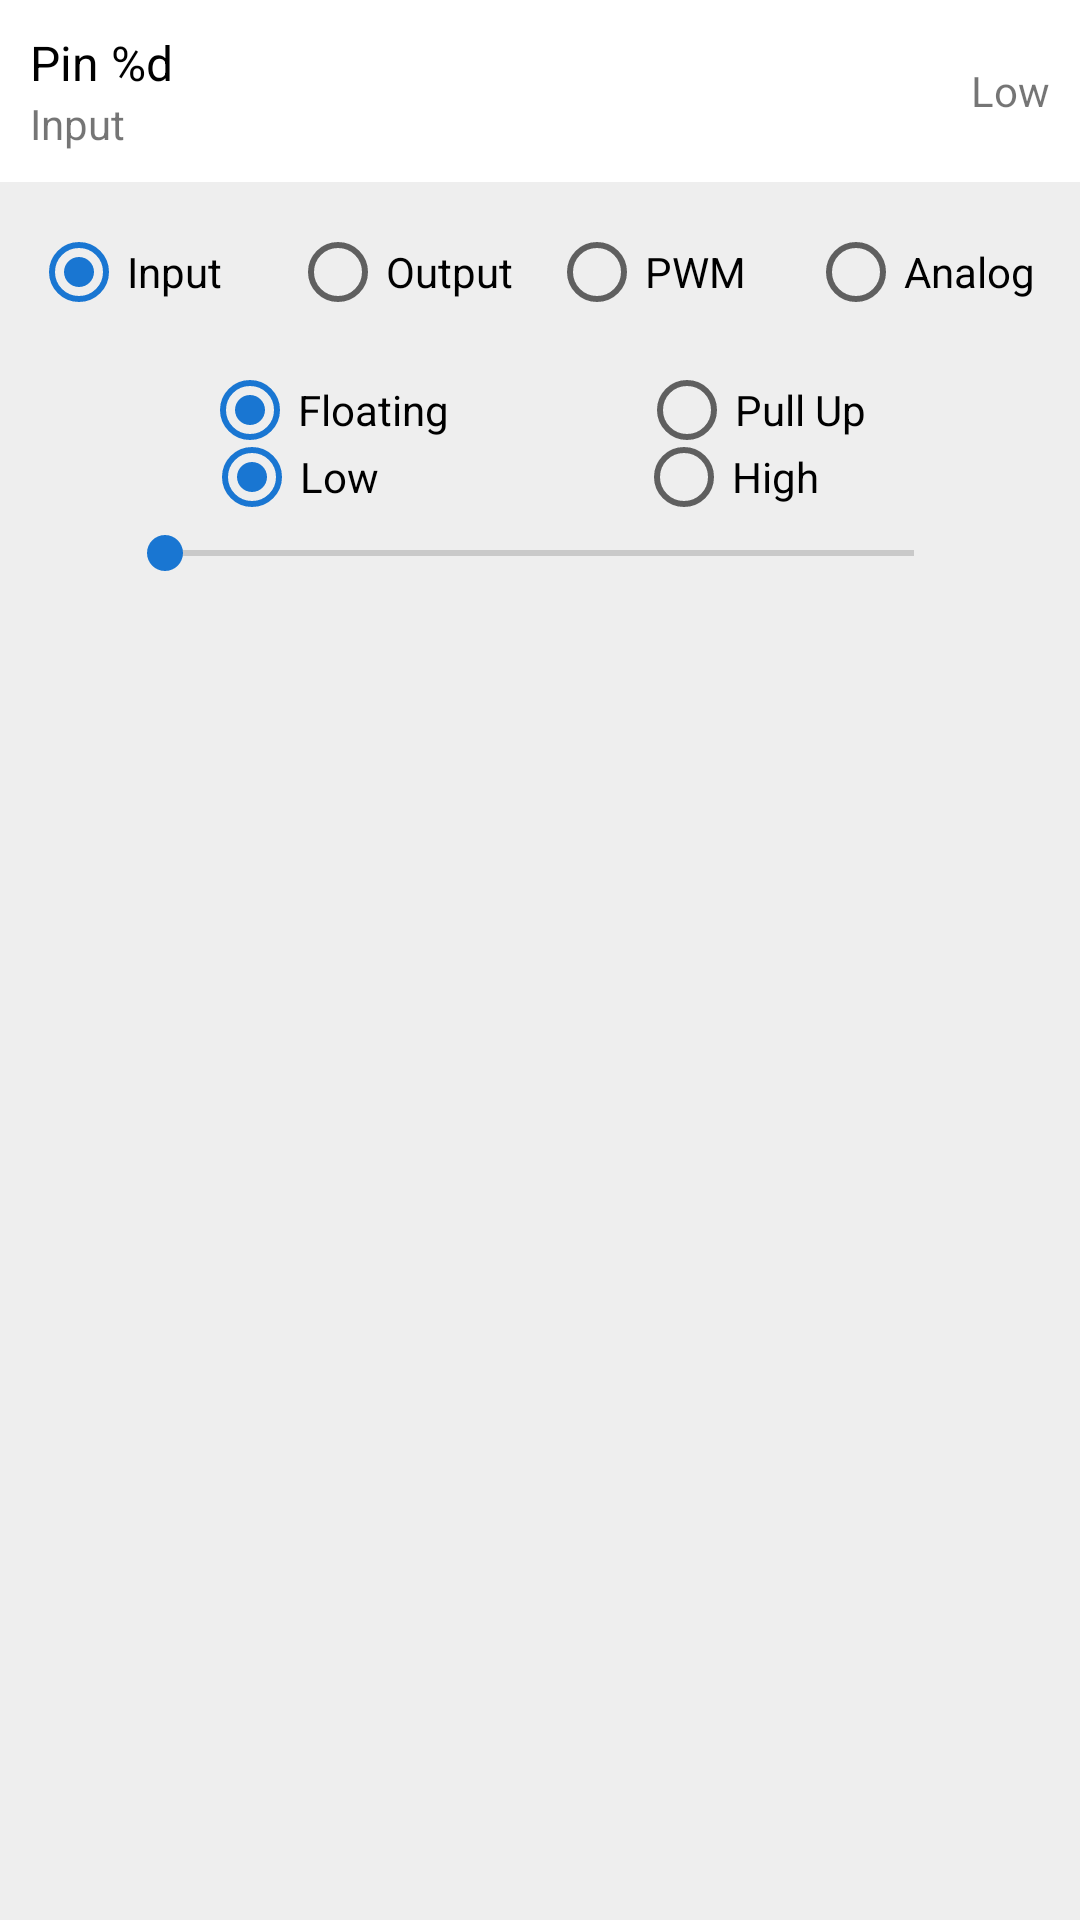

Reconstruct the res/layout file that produces this screen, plus the resources it refers to.
<!-- AndroidManifest.xml: application theme AppTheme -->
<!-- res/layout/layout_pinio_item.xml -->
<?xml version="1.0" encoding="utf-8"?>
<LinearLayout xmlns:android="http://schemas.android.com/apk/res/android"
    android:layout_width="match_parent"
    android:layout_height="wrap_content"
    android:orientation="vertical">

    <LinearLayout
        android:id="@+id/titleViewGroup"
        android:layout_width="match_parent"
        android:layout_height="wrap_content"
        android:background="@color/white"
        android:orientation="horizontal"
        android:padding="10dp">

        <LinearLayout
            android:layout_width="0dp"
            android:layout_height="wrap_content"
            android:layout_weight="1"
            android:orientation="vertical">

            <TextView
                android:id="@+id/nameTextView"
                android:layout_width="wrap_content"
                android:layout_height="wrap_content"
                android:text="@string/pinio_pinname_digital_format"
                android:textColor="#000000"
                android:textSize="16sp" />

            <TextView
                android:id="@+id/modeTextView"
                android:layout_width="wrap_content"
                android:layout_height="wrap_content"
                android:text="@string/pinio_pintype_input" />
        </LinearLayout>

        <TextView
            android:id="@+id/stateTextView"
            android:layout_width="wrap_content"
            android:layout_height="wrap_content"
            android:layout_gravity="center_vertical"
            android:text="@string/pinio_pintype_low" />
    </LinearLayout>

    <LinearLayout
        android:id="@+id/expandedViewGroup"
        android:layout_width="match_parent"
        android:layout_height="wrap_content"
        android:background="@color/panelBackground"
        android:orientation="vertical"
        android:paddingEnd="4dp"
        android:paddingStart="4dp"
        android:paddingTop="10dp">

        <RadioGroup
            android:id="@+id/modeRadioGroup"
            android:layout_width="match_parent"
            android:layout_height="wrap_content"
            android:background="@drawable/border_gray"
            android:orientation="horizontal"
            android:paddingBottom="4dp"
            android:paddingTop="4dp">

            <View
                android:layout_width="0dp"
                android:layout_height="match_parent"
                android:layout_weight="1" />

            <RadioButton
                android:id="@+id/inputRadioButton"
                android:layout_width="80dp"
                android:layout_height="wrap_content"
                android:checked="true"
                android:text="@string/pinio_pintype_input" />

            <View
                android:layout_width="0dp"
                android:layout_height="match_parent"
                android:layout_weight="1" />

            <RadioButton
                android:id="@+id/outputRadioButton"
                android:layout_width="80dp"
                android:layout_height="wrap_content"
                android:text="@string/pinio_pintype_output" />

            <View
                android:id="@+id/spacer2View"
                android:layout_width="0dp"
                android:layout_height="match_parent"
                android:layout_weight="1" />

            <RadioButton
                android:id="@+id/pwmRadioButton"
                android:layout_width="80dp"
                android:layout_height="wrap_content"
                android:text="@string/pinio_pintype_pwm" />


            <View
                android:id="@+id/spacer3View"
                android:layout_width="0dp"
                android:layout_height="match_parent"
                android:layout_weight="1" />

            <RadioButton
                android:id="@+id/analogRadioButton"
                android:layout_width="80dp"
                android:layout_height="wrap_content"
                android:text="@string/pinio_pintype_analog" />

            <View
                android:id="@+id/spacer4View"
                android:layout_width="0dp"
                android:layout_height="match_parent"
                android:layout_weight="1" />
        </RadioGroup>

        <RadioGroup
            android:id="@+id/inputRadioGroup"
            android:layout_width="wrap_content"
            android:layout_height="wrap_content"
            android:layout_marginBottom="-20dp"
            android:layout_marginTop="10dp"
            android:orientation="horizontal">

            <View
                android:layout_width="0dp"
                android:layout_height="match_parent"
                android:layout_weight="1" />

            <RadioButton
                android:id="@+id/floatingRadioButton"
                android:layout_width="wrap_content"
                android:layout_height="wrap_content"
                android:checked="true"
                android:minWidth="80dp"
                android:text="@string/pinio_pintype_input_floating" />

            <View
                android:layout_width="0dp"
                android:layout_height="match_parent"
                android:layout_weight="1" />

            <RadioButton
                android:id="@+id/pullupRadioButton"
                android:layout_width="wrap_content"
                android:layout_height="wrap_content"
                android:minWidth="80dp"
                android:text="@string/pinio_pintype_input_pullup" />

            <View
                android:layout_width="0dp"
                android:layout_height="match_parent"
                android:layout_weight="1" />
        </RadioGroup>

        <RadioGroup
            android:id="@+id/stateRadioGroup"
            android:layout_width="wrap_content"
            android:layout_height="wrap_content"
            android:layout_marginBottom="-20dp"
            android:layout_marginTop="10dp"
            android:orientation="horizontal">

            <View
                android:layout_width="0dp"
                android:layout_height="match_parent"
                android:layout_weight="1" />

            <RadioButton
                android:id="@+id/lowRadioButton"
                android:layout_width="wrap_content"
                android:layout_height="wrap_content"
                android:checked="true"
                android:minWidth="80dp"
                android:text="@string/pinio_pintype_low" />

            <View
                android:layout_width="0dp"
                android:layout_height="match_parent"
                android:layout_weight="1" />

            <RadioButton
                android:id="@+id/highRadioButton"
                android:layout_width="wrap_content"
                android:layout_height="wrap_content"
                android:minWidth="80dp"
                android:text="@string/pinio_pintype_high" />

            <View
                android:layout_width="0dp"
                android:layout_height="match_parent"
                android:layout_weight="1" />
        </RadioGroup>

        <LinearLayout
            android:layout_width="match_parent"
            android:layout_height="wrap_content"
            android:layout_marginBottom="30dp"
            android:layout_marginTop="20dp"
            android:orientation="horizontal">

            <View
                android:layout_width="0dp"
                android:layout_height="wrap_content"
                android:layout_weight="0.1" />

            <SeekBar
                android:id="@+id/pmwSeekBar"
                android:layout_width="0dp"
                android:layout_height="wrap_content"
                android:layout_gravity="center_horizontal"
                android:layout_weight="0.8"
                android:max="255" />

            <View
                android:layout_width="0dp"
                android:layout_height="wrap_content"
                android:layout_weight="0.1" />

        </LinearLayout>
    </LinearLayout>
</LinearLayout>
<!-- resources referenced by this layout -->
<resources>
  <color name="panelBackground">#eeeeee</color>
  <color name="white">#FFFFFF</color>
  <string name="pinio_pinname_digital_format" formatted="false">Pin %d</string>
  <string name="pinio_pintype_analog">Analog</string>
  <string name="pinio_pintype_high">High</string>
  <string name="pinio_pintype_input">Input</string>
  <string name="pinio_pintype_input_floating">Floating</string>
  <string name="pinio_pintype_input_pullup">Pull Up</string>
  <string name="pinio_pintype_low">Low</string>
  <string name="pinio_pintype_output">Output</string>
  <string name="pinio_pintype_pwm">PWM</string>
  <style name="AppTheme" parent="Base.Theme.AppCompat.Light.DarkActionBar">
          
          <item name="colorPrimary">@color/colorPrimary</item>
          <item name="colorPrimaryDark">@color/colorPrimaryDark</item>
          <item name="colorAccent">@color/colorAccent</item>
      </style>
  <color name="colorPrimary">#424242</color>
  <color name="colorPrimaryDark">#212121</color>
  <color name="colorAccent">@color/blue_700</color>
  <color name="blue_700">#1976D2</color>
</resources>
